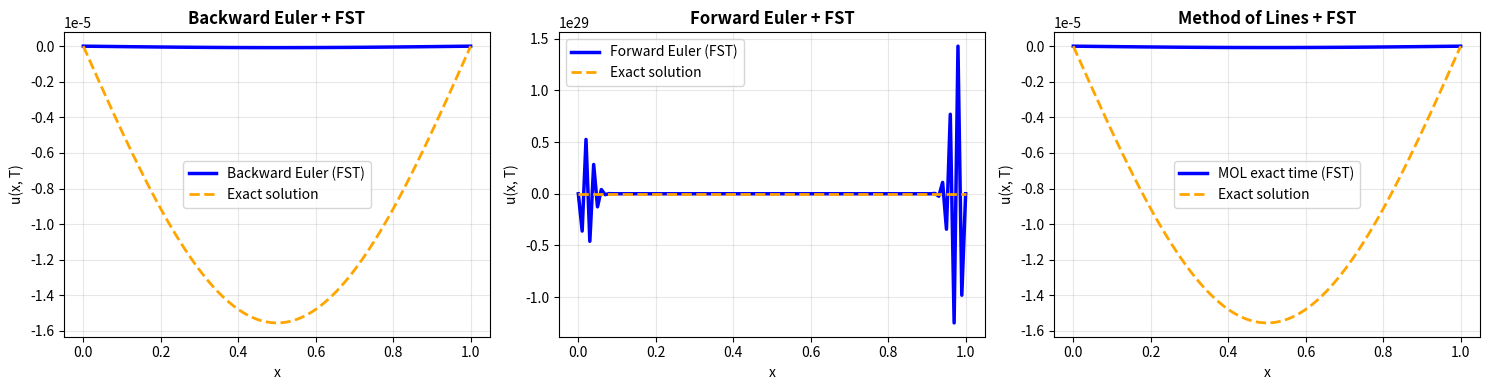

The matplotlib source for this figure:
import numpy as np
import matplotlib.pyplot as plt
from scipy.fft import dst, idst

# Compute exact solution using Fourier series
def compute_fourier_coeffs(N_modes=100):
    x = np.linspace(0, 1, 5000)
    return np.array([2 * np.trapz(np.sin(2*np.pi*x) * np.exp(x) * np.sin(k*np.pi*x), x) 
                     for k in range(1, N_modes+1)])

FOURIER_COEFFS = compute_fourier_coeffs()

def exact_solution(x, t):
    u = np.zeros_like(x)
    for k, b_k in enumerate(FOURIER_COEFFS, 1):
        u += b_k * np.sin(k*np.pi*x) * np.exp(-k**2 * np.pi**2 * t)
    return u

def solve_backward_euler_fst(N, T, dt):
    """Part (a): Backward Euler + FST"""
    h = 1.0 / (N + 1)
    x = np.linspace(h, 1-h, N)
    u = np.sin(2*np.pi*x) * np.exp(x)
    k = np.arange(1, N+1)
    lam = -4.0/h**2 * np.sin(np.pi*k/(2*(N+1)))**2
    
    u_freq = dst(u, type=1)
    for _ in range(int(T / dt)):
        u_freq /= (1.0 - dt * lam)
    u = idst(u_freq, type=1) / (2 * (N + 1))
    
    return np.concatenate(([0], x, [1])), np.concatenate(([0], u, [0]))

def solve_forward_euler_fst(N, T):
    """Part (b): Forward Euler + FST with adaptive dt"""
    h = 1.0 / (N + 1)
    x = np.linspace(h, 1-h, N)
    u = np.sin(2*np.pi*x) * np.exp(x)
    k = np.arange(1, N+1)
    lam = -4.0/h**2 * np.sin(np.pi*k/(2*(N+1)))**2
    
    dt = -1.0 / np.max(lam)  # Stable dt
    num_steps = int(np.ceil(T / dt))
    dt = T / num_steps
    
    u_freq = dst(u, type=1)
    for _ in range(num_steps):
        u_freq *= (1.0 + dt * lam)
    u = idst(u_freq, type=1) / (2 * (N + 1))
    
    return np.concatenate(([0], x, [1])), np.concatenate(([0], u, [0]))

def solve_mol_exact_fst(N, T):
    """Part (c): Method of Lines + FST with exact time"""
    h = 1.0 / (N + 1)
    x = np.linspace(h, 1-h, N)
    u = np.sin(2*np.pi*x) * np.exp(x)
    k = np.arange(1, N+1)
    lam = -4.0/h**2 * np.sin(np.pi*k/(2*(N+1)))**2
    
    u_freq = dst(u, type=1)
    u_freq *= np.exp(lam * T)
    u = idst(u_freq, type=1) / (2 * (N + 1))
    
    return np.concatenate(([0], x, [1])), np.concatenate(([0], u, [0]))

def plot_solutions(sols):
    fig, axes = plt.subplots(1, 3, figsize=(15, 4))
    titles = ['Backward Euler + FST', 'Forward Euler + FST', 'Method of Lines + FST']
    labels = ['Part a', 'Part b', 'Part c']
    blue_labels = ['Backward Euler (FST)', 'Forward Euler (FST)', 'MOL exact time (FST)']
    
    for ax, title, lbl, blue_lbl in zip(axes, titles, labels, blue_labels):
        for name, (x, u) in sols.items():
            if lbl in name and not np.any(np.isnan(u)):
                ax.plot(x, u, '-', lw=2.5, color='blue', label=blue_lbl)
            elif name == 'Exact':
                ax.plot(x, u, '--', lw=2, label='Exact solution', color='orange')
        ax.set_xlabel('x')
        ax.set_ylabel('u(x, T)')
        ax.set_title(title, fontweight='bold')
        ax.grid(True, alpha=0.3)
        ax.legend()
    plt.tight_layout()
    plt.show()

if __name__ == "__main__":
    print("="*60)
    print("Problem 3: Diffusion Equation u_t = u_xx")
    print("="*60)
    
    N, T, dt = 100, 1.0, 0.001
    
    x_a, u_a = solve_backward_euler_fst(N, T, dt)
    x_b, u_b = solve_forward_euler_fst(N, T)
    x_c, u_c = solve_mol_exact_fst(N, T)
    u_exact = exact_solution(x_a, T)
    
    sols = {
        'Part a': (x_a, u_a),
        'Part b': (x_b, u_b),
        'Part c': (x_c, u_c),
        'Exact': (x_a, u_exact)
    }
    
    plot_solutions(sols)
    
    # Convergence analysis
    print("\nCONVERGENCE ANALYSIS")
    print("-"*60)
    
    x_ref, u_ref = solve_mol_exact_fst(800, T)
    N_vals = [20, 40, 80, 160]
    results = {}
    
    for name, func in [('BE', lambda N: solve_backward_euler_fst(N, T, dt)),
                       ('FE', lambda N: solve_forward_euler_fst(N, T)),
                       ('MOL', lambda N: solve_mol_exact_fst(N, T))]:
        errs = []
        for N_val in N_vals:
            x, u = func(N_val)
            if not np.any(np.isnan(u)):
                u_int = np.interp(x, x_ref, u_ref)
                errs.append(np.sqrt(np.sum((u - u_int)**2) * (x[1]-x[0])))
        results[name] = errs
    
    print(f"{'N':<6} | {'MOL':<12} | {'BE':<12} | {'FE':<12}")
    print("-"*54)
    for i, N_val in enumerate(N_vals):
        row = f"{N_val:<6}"
        for name in ['MOL', 'BE', 'FE']:
            if i < len(results[name]):
                row += f" | {results[name][i]:<12.4e}"
            else:
                row += f" | {'---':<12}"
        print(row)
    
    print("-"*54)
    for name, errs in results.items():
        if len(errs) >= 2:
            order = np.log(errs[-2]/errs[-1]) / np.log(2)
            print(f"{name} Convergence Order: {order:.2f}")
    
    print("\n" + "="*60)